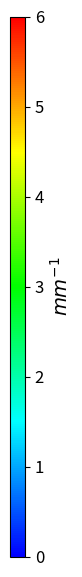

This figure's Python source:
import matplotlib.pyplot as plt
import matplotlib.colors as mcolors
import numpy as np

def create_thin_colorbar():
    # 1. 定义 Amira "Physics" 颜色 (蓝-青-绿-黄-红)
    colors = [
        (0.0, 0.0, 1.0),
        (0.0, 1.0, 1.0),
        (0.0, 1.0, 0.0),
        (1.0, 1.0, 0.0),
        (1.0, 0.0, 0.0)
    ]
    cm = mcolors.LinearSegmentedColormap.from_list(name='amira_physics', colors=colors, N=256)

    # 2. 设置绘图区域 (控制长宽比)
    # figsize=(1, 6) 创建一个窄长的画布
    fig = plt.figure(figsize=(1, 6))

    # 手动添加 axes [left, bottom, width, height] (范围 0-1)
    # width=0.15 控制色条本身的宽度 (非常细)
    ax = fig.add_axes([0.1, 0.05, 0.15, 0.9])

    # 3. 设置范围 0-8 (修改处)
    norm = mcolors.Normalize(vmin=0, vmax=6)

    # 4. 绘制 Colorbar
    cb = plt.colorbar(
        plt.cm.ScalarMappable(norm=norm, cmap=cm),
        cax=ax,
        orientation='vertical'
    )

    # 5. 设置刻度 (修改处)
    # 生成从 0 到 8 的 5 个刻度点: [0, 2, 4, 6, 8]
    ticks = np.linspace(start=0, stop=6, num=7)
    cb.set_ticks(ticks)
    cb.ax.tick_params(labelsize=12)

    # 6. 添加单位 (LaTeX 格式) (修改处)
    # 将单位改为 mm^-1
    cb.set_label(label=r'$mm^{-1}$', fontsize=14, labelpad=5)

    # 7. 保存
    output_filename = 'colorbar_thin_unit_mm.png'
    # bbox_inches='tight' 自动裁剪多余白边
    plt.savefig(output_filename, dpi=300, bbox_inches='tight', transparent=True)
    plt.show()
    print(f"生成的图片已保存为: {output_filename}")

if __name__ == "__main__":
    create_thin_colorbar()
